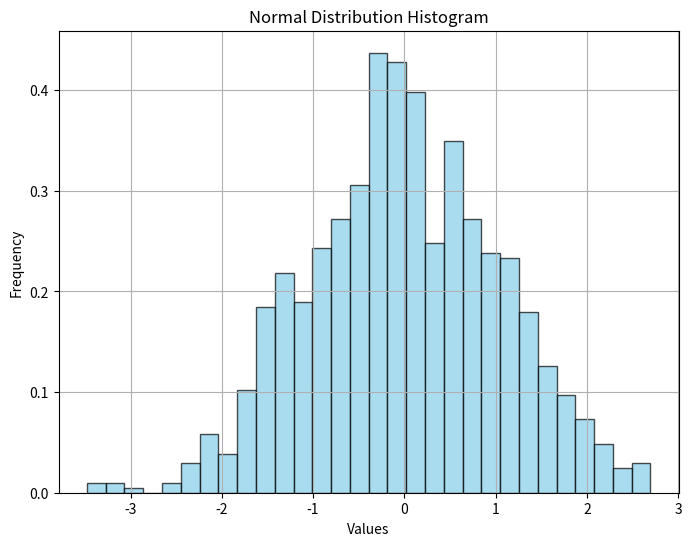

The matplotlib source for this figure:
import numpy as np
import matplotlib.pyplot as plt

# 정규 분포를 따르는 난수 생성
mean = 0     # 평균
std = 1      # 표준편차
num_samples = 1000  # 샘플 개수

data = np.random.normal(mean, std, num_samples)

# 히스토그램으로 정규 분포 시각화
plt.figure(figsize=(8, 6))
plt.hist(data, bins=30, density=True, alpha=0.7, color='skyblue', edgecolor='black')
plt.xlabel('Values')
plt.ylabel('Frequency')
plt.title('Normal Distribution Histogram')
plt.grid(True)
plt.show()
